Dataset: processed (GitHub, Shivamm638/IADAI201-2505469-Shivam). Classes: empty, occupied.

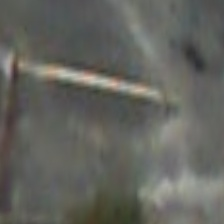
Label: empty

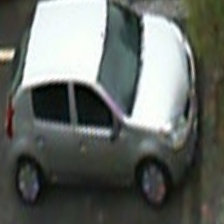
Label: occupied

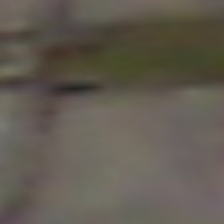
Label: empty

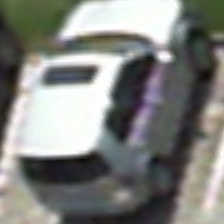
Label: occupied

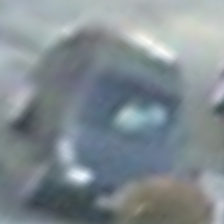
Label: occupied

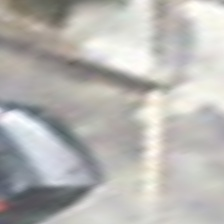
Label: empty
